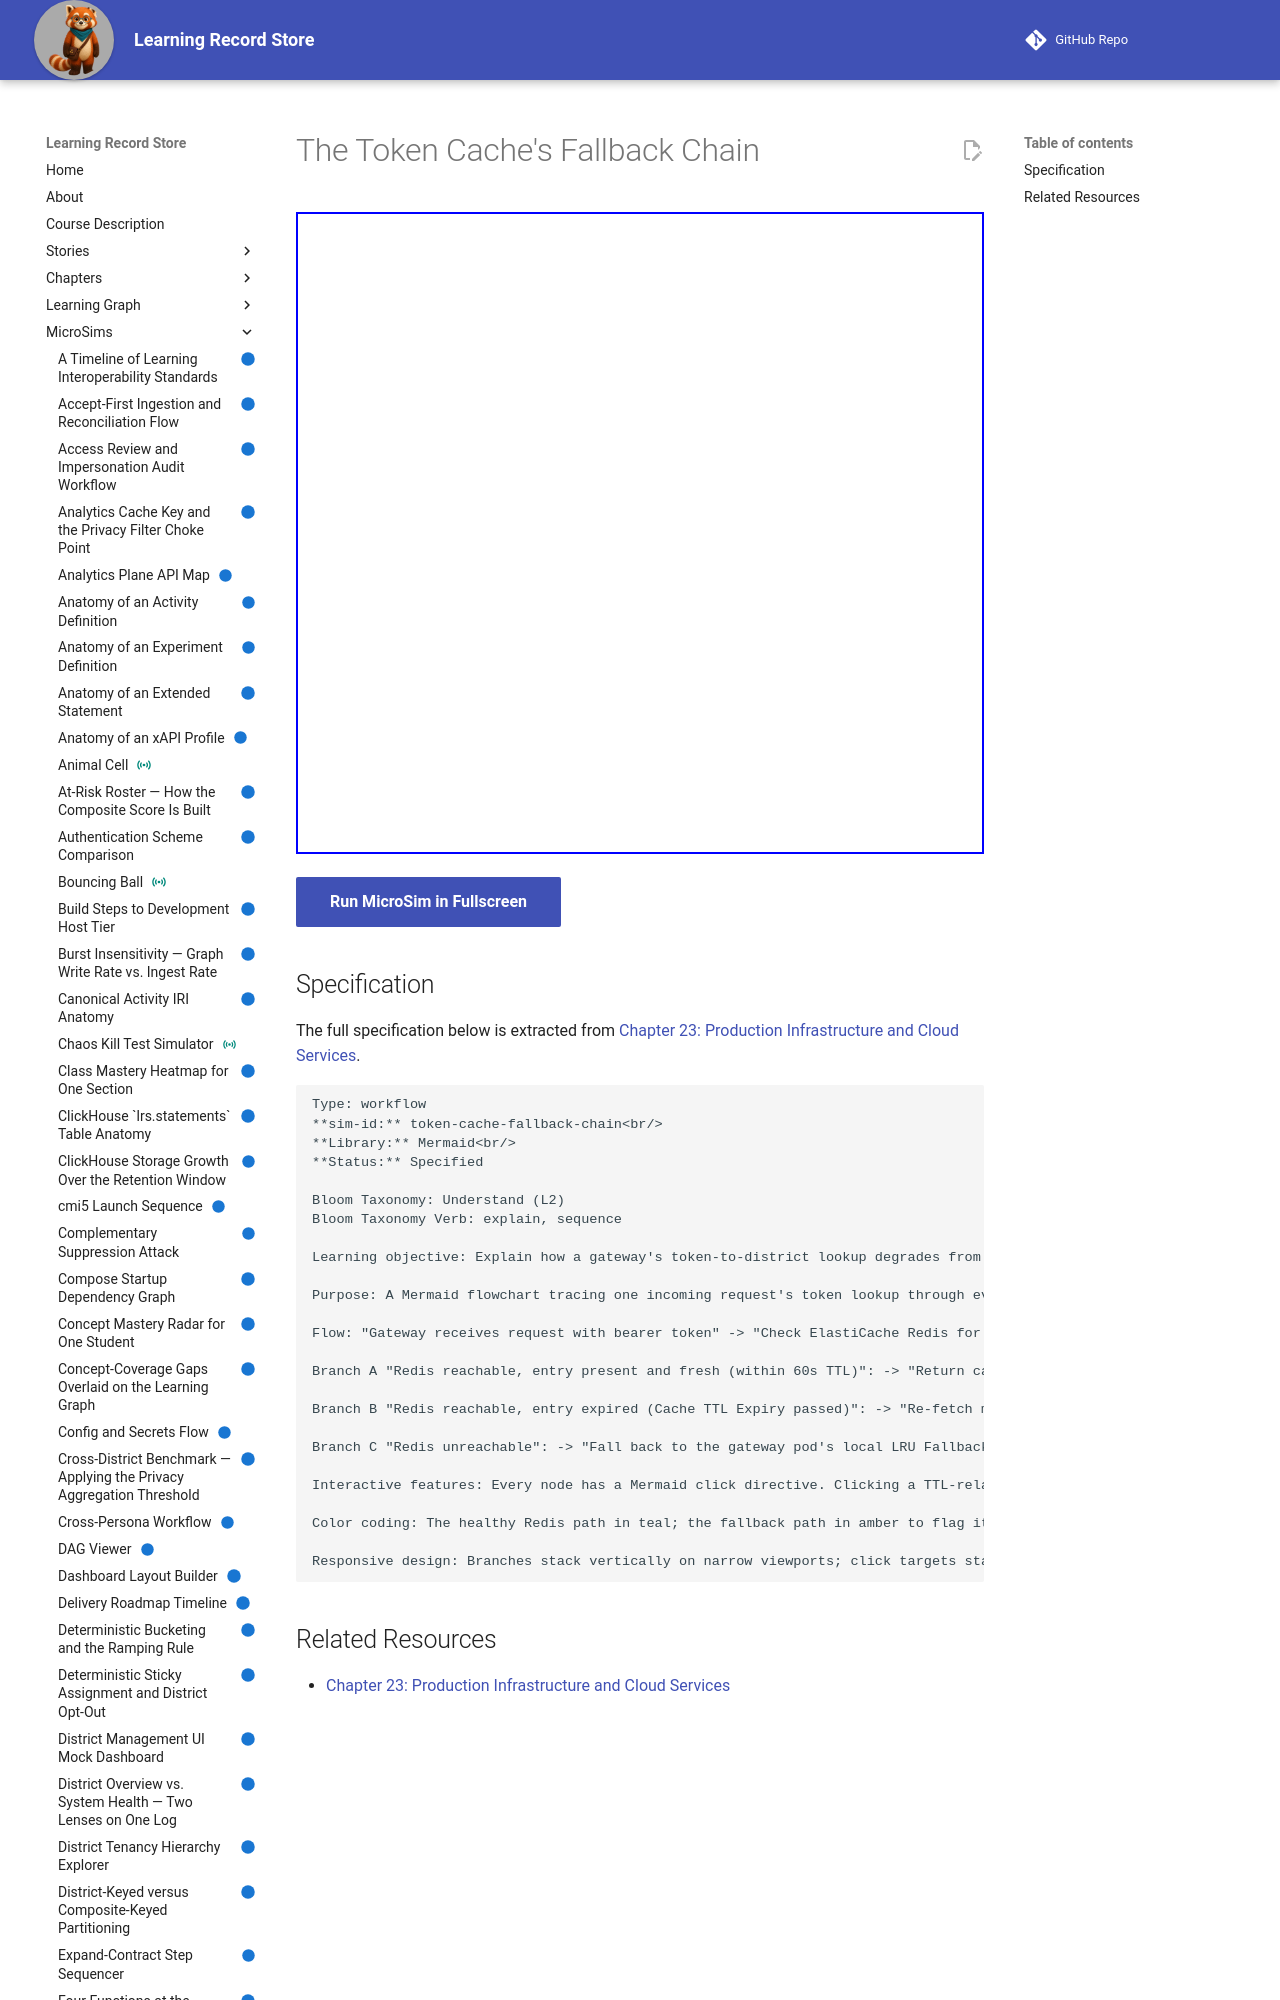

repository: dmccreary/learning-record-store · page: sims/token-cache-fallback-chain/index.html · generator: mkdocs

---
title: The Token Cache's Fallback Chain
description: Explain how a gateway's token-to-district lookup degrades from a shared Redis cache to a local LRU fallback as Cache TTL Expiry and Redis availability change, without ever blocking ingestion.
status: implemented
library: Mermaid
bloom_level: Understand (L2)
---

# The Token Cache's Fallback Chain



<iframe src="main.html" width="100%" height="642"></iframe>

[Run MicroSim in Fullscreen](main.html){ .md-button .md-button--primary }
